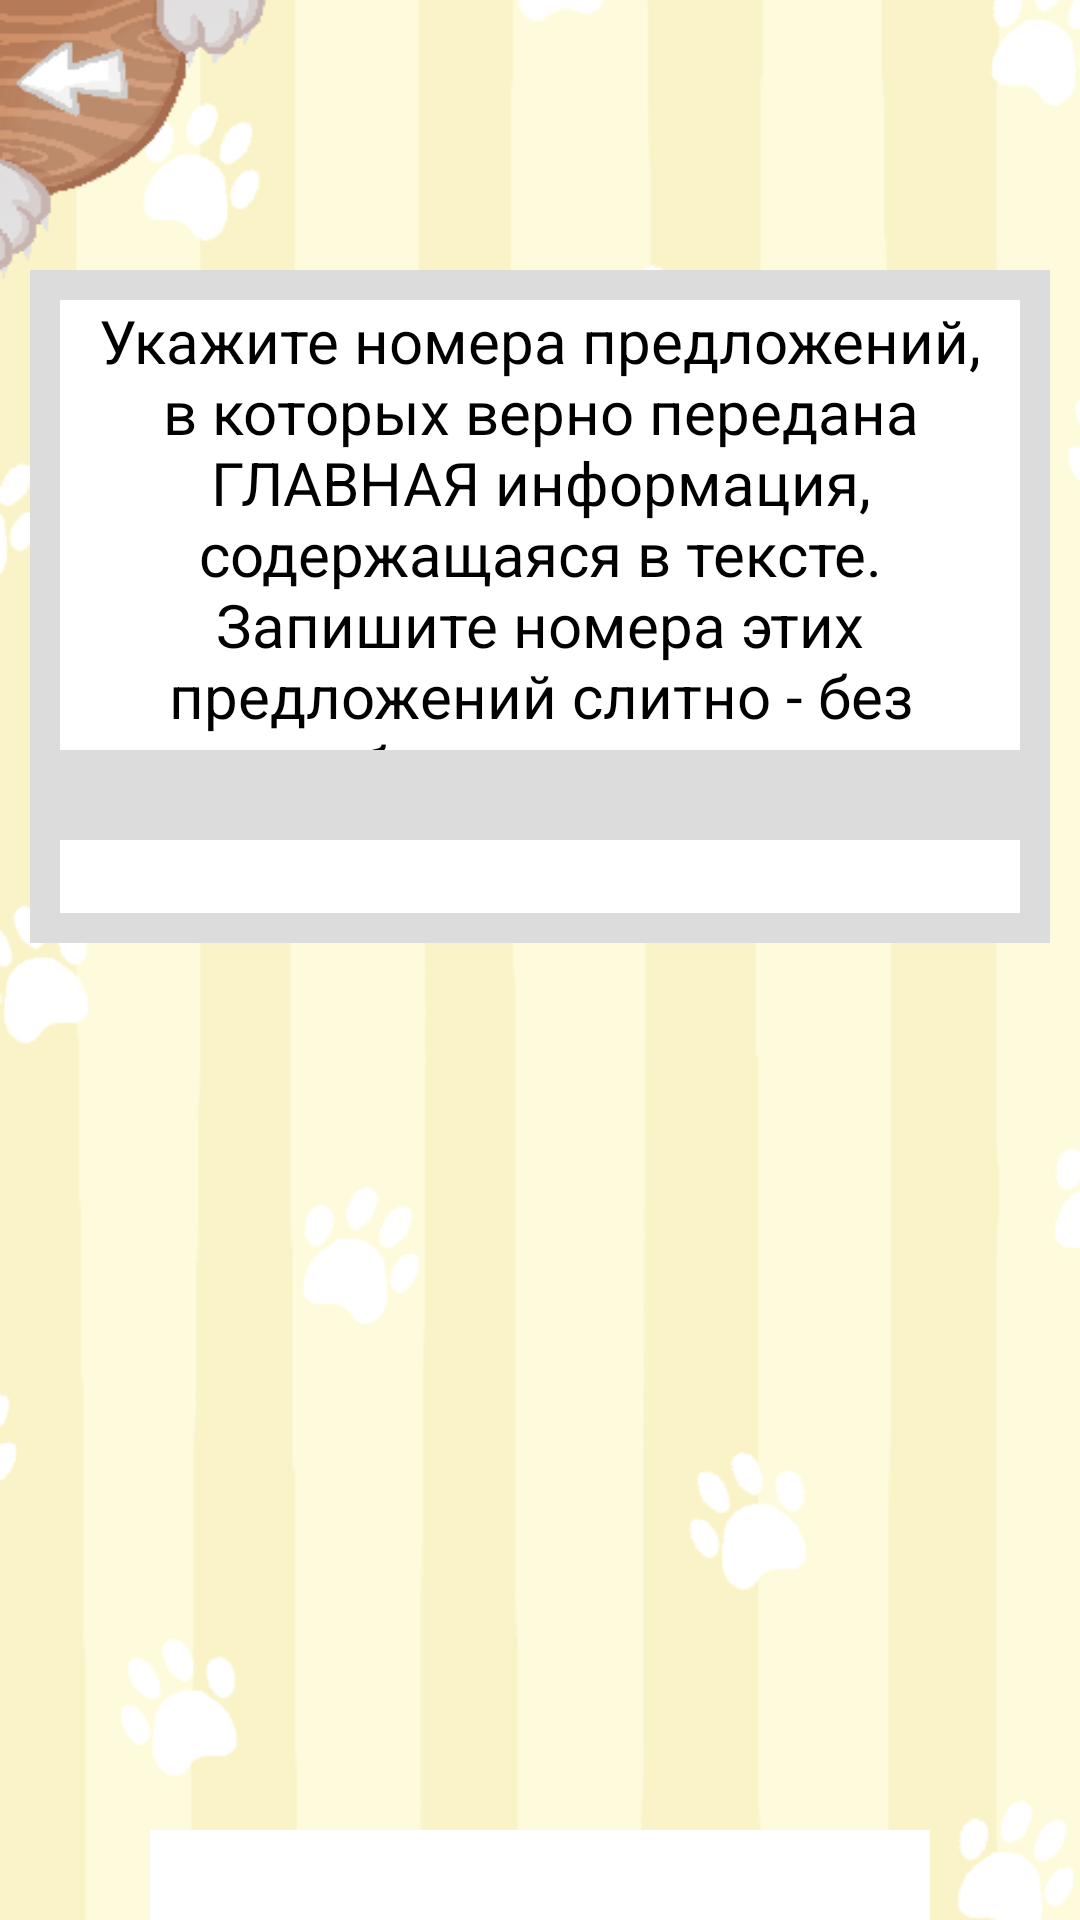

Write the Android layout XML for this screen, with the resource values it uses.
<!-- AndroidManifest.xml: application theme AppTheme -->
<!-- res/layout/task_18.xml -->
<RelativeLayout xmlns:android="http://schemas.android.com/apk/res/android"
    xmlns:app="http://schemas.android.com/apk/res-auto"
    xmlns:tools="http://schemas.android.com/tools"
    android:layout_width="match_parent"
    android:layout_height="match_parent"
    android:orientation="vertical"
    android:background="@drawable/theory_background">

    <Button
        android:id="@+id/bactotask18"
        android:background="@drawable/back_btn"
        android:layout_width="90dp"
        android:layout_height="95dp" />


    <TextView
        android:layout_width="match_parent"
        android:layout_height="10dp"
        android:layout_marginTop="90dp"
        android:layout_marginRight="10dp"
        android:layout_marginLeft="10dp"
        android:background="#DCDCDC"/>

    <EditText
        android:id="@+id/answer_area"
        android:layout_width="match_parent"
        android:layout_height="50dp"
        android:layout_marginLeft="50dp"
        android:layout_marginTop="610dp"
        android:layout_marginRight="50dp"
        android:background="#ffff"
        android:gravity="center"
        android:textColor="@android:color/background_dark" />

    <Button
        android:id="@+id/confirm"
        android:layout_width="match_parent"
        android:layout_height="50dp"
        android:layout_marginTop="670dp"
        android:layout_marginRight="100dp"
        android:layout_marginLeft="100dp"
        android:textColor="@android:color/background_dark"
        android:background="@drawable/card_btn"
        android:text="Подтвердить"/>

    <ScrollView
        android:layout_width="600dp"
        android:layout_height="340dp"
        android:layout_marginTop="100dp">

        <LinearLayout
            android:layout_width="match_parent"
            android:layout_height="wrap_content"
            android:background="#DCDCDC"
            android:layout_marginLeft="10dp"
            android:layout_marginRight="10dp"
            android:orientation="vertical">

            <TextView
                android:id="@+id/task_title"
                android:layout_width="match_parent"
                android:layout_height="150dp"
                android:text="Укажите номера предложений, в которых верно передана ГЛАВНАЯ информация, содержащаяся в тексте. Запишите номера этих предложений слитно - без пробелов и запятых"
                android:textColor="@android:color/background_dark"
                android:gravity="center"
                android:layout_marginLeft="10dp"
                android:layout_marginRight="10dp"
                android:background="#ffff"
                android:textSize="20sp" />

            <TextView
                android:id="@+id/answer1"
                android:layout_marginTop="30dp"
                android:layout_marginBottom="10dp"
                android:layout_width="match_parent"
                android:layout_height="wrap_content"
                android:background="#ffffff"
                android:layout_marginLeft="10dp"
                android:layout_marginRight="10dp"
                android:textColor="@android:color/background_dark"
                android:textSize="18sp" />

        </LinearLayout>
    </ScrollView>
</RelativeLayout>
<!-- resources referenced by this layout -->
<resources>
  <!-- drawable back_btn: png bitmap (drawable-xxhdpi, 7555 bytes) -->
  <!-- drawable card_btn: png bitmap (drawable-v24, 2311 bytes) -->
  <!-- drawable theory_background: png bitmap (drawable-v24, 45625 bytes) -->
  <style name="AppTheme" parent="Theme.AppCompat.DayNight.NoActionBar">
          
          <item name="colorPrimary">@color/colorPrimary</item>
          <item name="colorPrimaryDark">@color/colorPrimaryDark</item>
          <item name="colorAccent">@color/colorAccent</item>
          <item name="android:windowFullscreen">true</item>
          <item name="android:windowContentOverlay">@null</item>
          <item name="android:windowNoTitle">true</item>
          <item name="fontFamily">@font/lifeisstrange</item>
      </style>
  <color name="colorPrimary">#6200EE</color>
  <color name="colorPrimaryDark">#3700B3</color>
  <color name="colorAccent">#03DAC5</color>
</resources>
